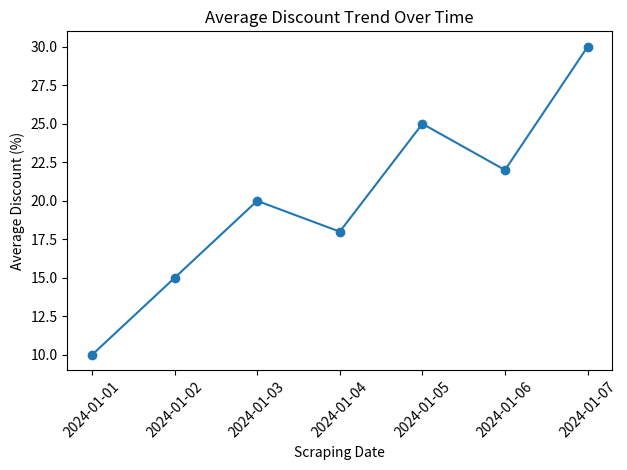

Write the Python code that produced this figure.
import pandas as pd
import matplotlib.pyplot as plt

# Sample dataset
data = {
    "Scraping_Date": pd.date_range("2024-01-01", periods=7, freq="D"),
    "Discount": [10, 15, 20, 18, 25, 22, 30]
}

df = pd.DataFrame(data)

# Group by date to calculate average discount
avg_discount = df.groupby("Scraping_Date")["Discount"].mean()

# Line chart
plt.plot(avg_discount.index, avg_discount.values, marker='o')
plt.xlabel("Scraping Date")
plt.ylabel("Average Discount (%)")
plt.title("Average Discount Trend Over Time")
plt.xticks(rotation=45)
plt.tight_layout()
plt.show()
